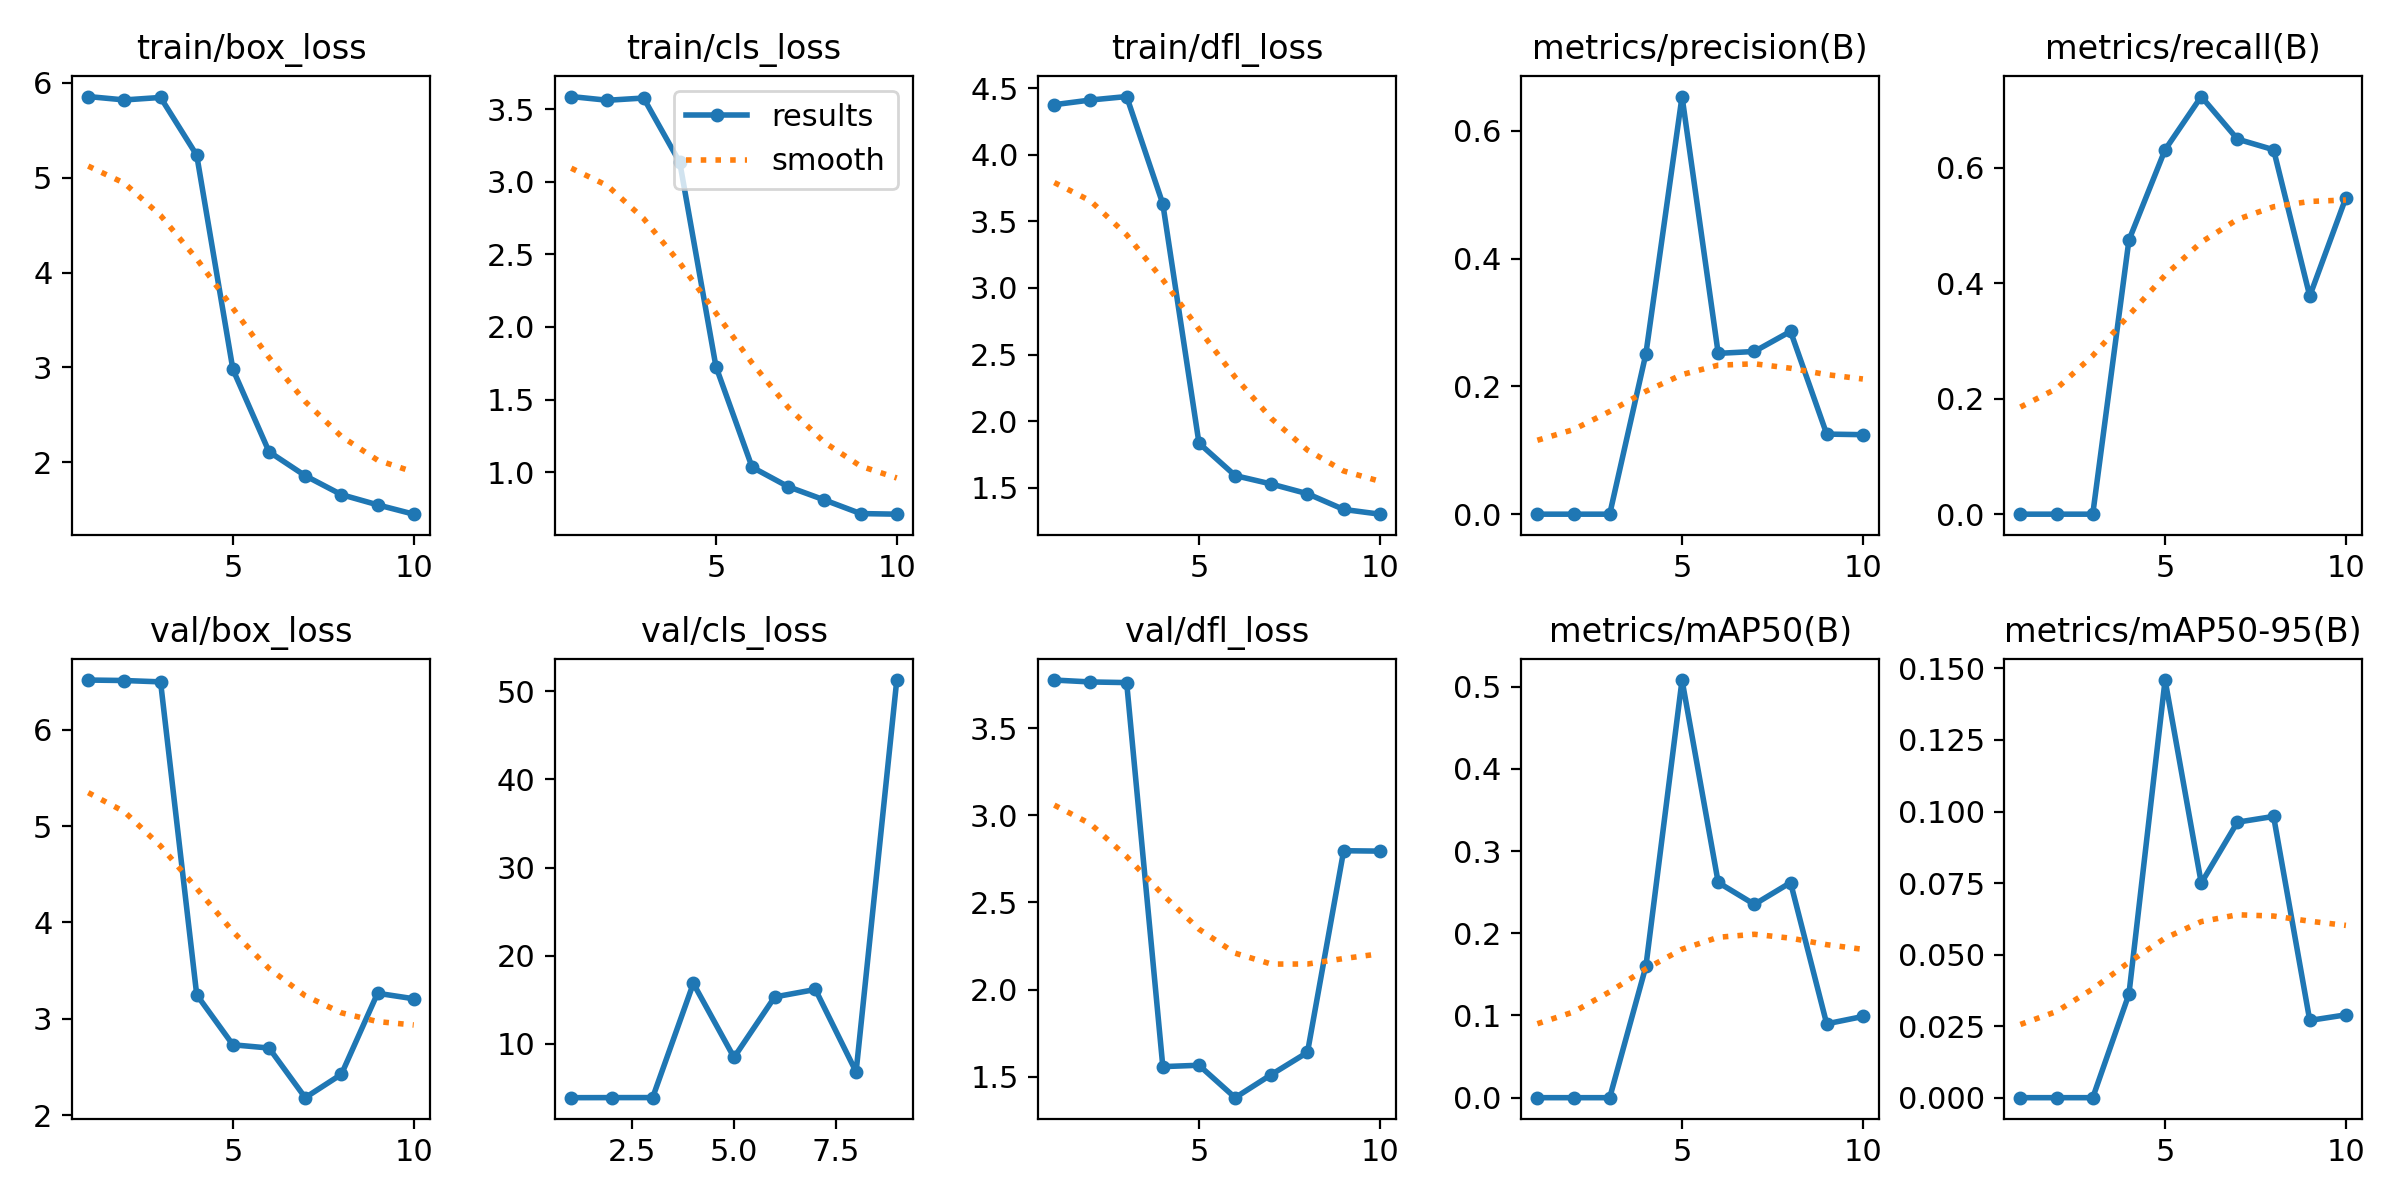

The data file committed next to this chart (first rows):
epoch, time, train/box_loss, train/cls_loss, train/dfl_loss, metrics/precision(B), metrics/recall(B), metrics/mAP50(B), metrics/mAP50-95(B), val/box_loss, val/cls_loss, val/dfl_loss, lr/pg0, lr/pg1, lr/pg2
1, 1.554, 5.855, 3.587, 4.375, 0, 0, 0, 0, 6.516, 3.894, 3.778, 4e-05, 4e-05, 4e-05
2, 4.309, 5.819, 3.561, 4.41, 0, 0, 0, 0, 6.512, 3.902, 3.767, 9.901e-05, 9.901e-05, 9.901e-05
3, 6.34, 5.845, 3.576, 4.436, 0, 0, 0, 0, 6.498, 3.905, 3.763, 0.0001568, 0.0001568, 0.0001568
4, 8.612, 5.237, 3.133, 3.63, 0.2509, 0.4747, 0.1596, 0.03617, 3.249, 16.86, 1.557, 0.0002135, 0.0002135, 0.0002135
5, 11.51, 2.98, 1.727, 1.835, 0.6539, 0.6313, 0.508, 0.1459, 2.73, 8.46, 1.565, 0.0002689, 0.0002689, 0.0002689
6, 14.2, 2.112, 1.034, 1.591, 0.2518, 0.7235, 0.2618, 0.07499, 2.697, 15.32, 1.379, 0.0003232, 0.0003232, 0.0003232
7, 15.97, 1.859, 0.8995, 1.528, 0.2547, 0.6498, 0.2352, 0.09628, 2.181, 16.17, 1.511, 0.0003762, 0.0003762, 0.0003762
8, 18.26, 1.66, 0.8083, 1.455, 0.2862, 0.6313, 0.2616, 0.09829, 2.424, 6.82, 1.639, 0.0004281, 0.0004281, 0.0004281
9, 21.05, 1.553, 0.7146, 1.337, 0.1254, 0.3779, 0.08981, 0.027, 3.265, 51.27, 2.797, 0.0004788, 0.0004788, 0.0004788
10, 24.3, 1.454, 0.7105, 1.302, 0.1245, 0.5484, 0.09878, 0.02895, 3.208, inf, 2.795, 0.0005283, 0.0005283, 0.0005283
